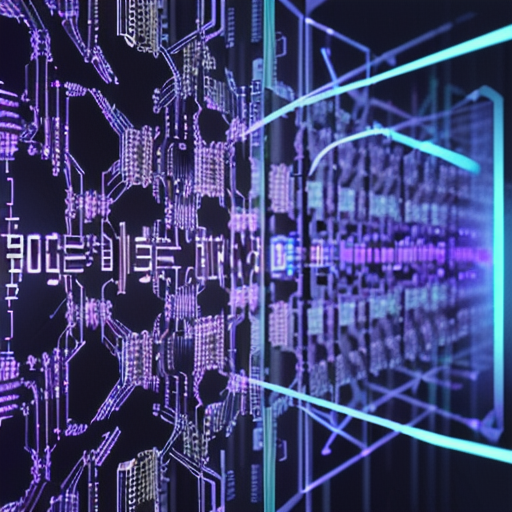
Generation parameters embedded in this image by AUTOMATIC1111 Stable Diffusion web UI or a fork of it (Forge, ...) (PNG 'parameters' text chunk):
cryptography, digital art, modern, photorealistic, blockchain, connected blocks, crypto currency, bitcoin, connected, computers, servers, internet, distributed ledger, consensus,  purple, soft glow
Steps: 20, Sampler: DPM++ 2M Karras, CFG scale: 8, Seed: 215807691, Size: 512x512, Model hash: 81086e2b3f, Model: Realistic_Vision_V2.0, Version: v1.7.0